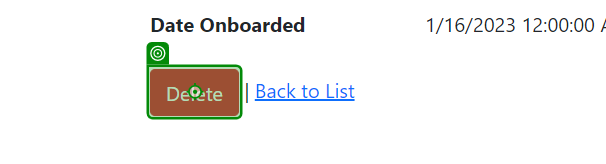
Task: Project to automate User Acceotance Testing (UAT) for NWU Tech Trends
Workflow: DeleteClients

Step 1 [try]: click on the text box 'Delete' in window 'Delete - TelemetryPortal_MVC' (chrome.exe)
